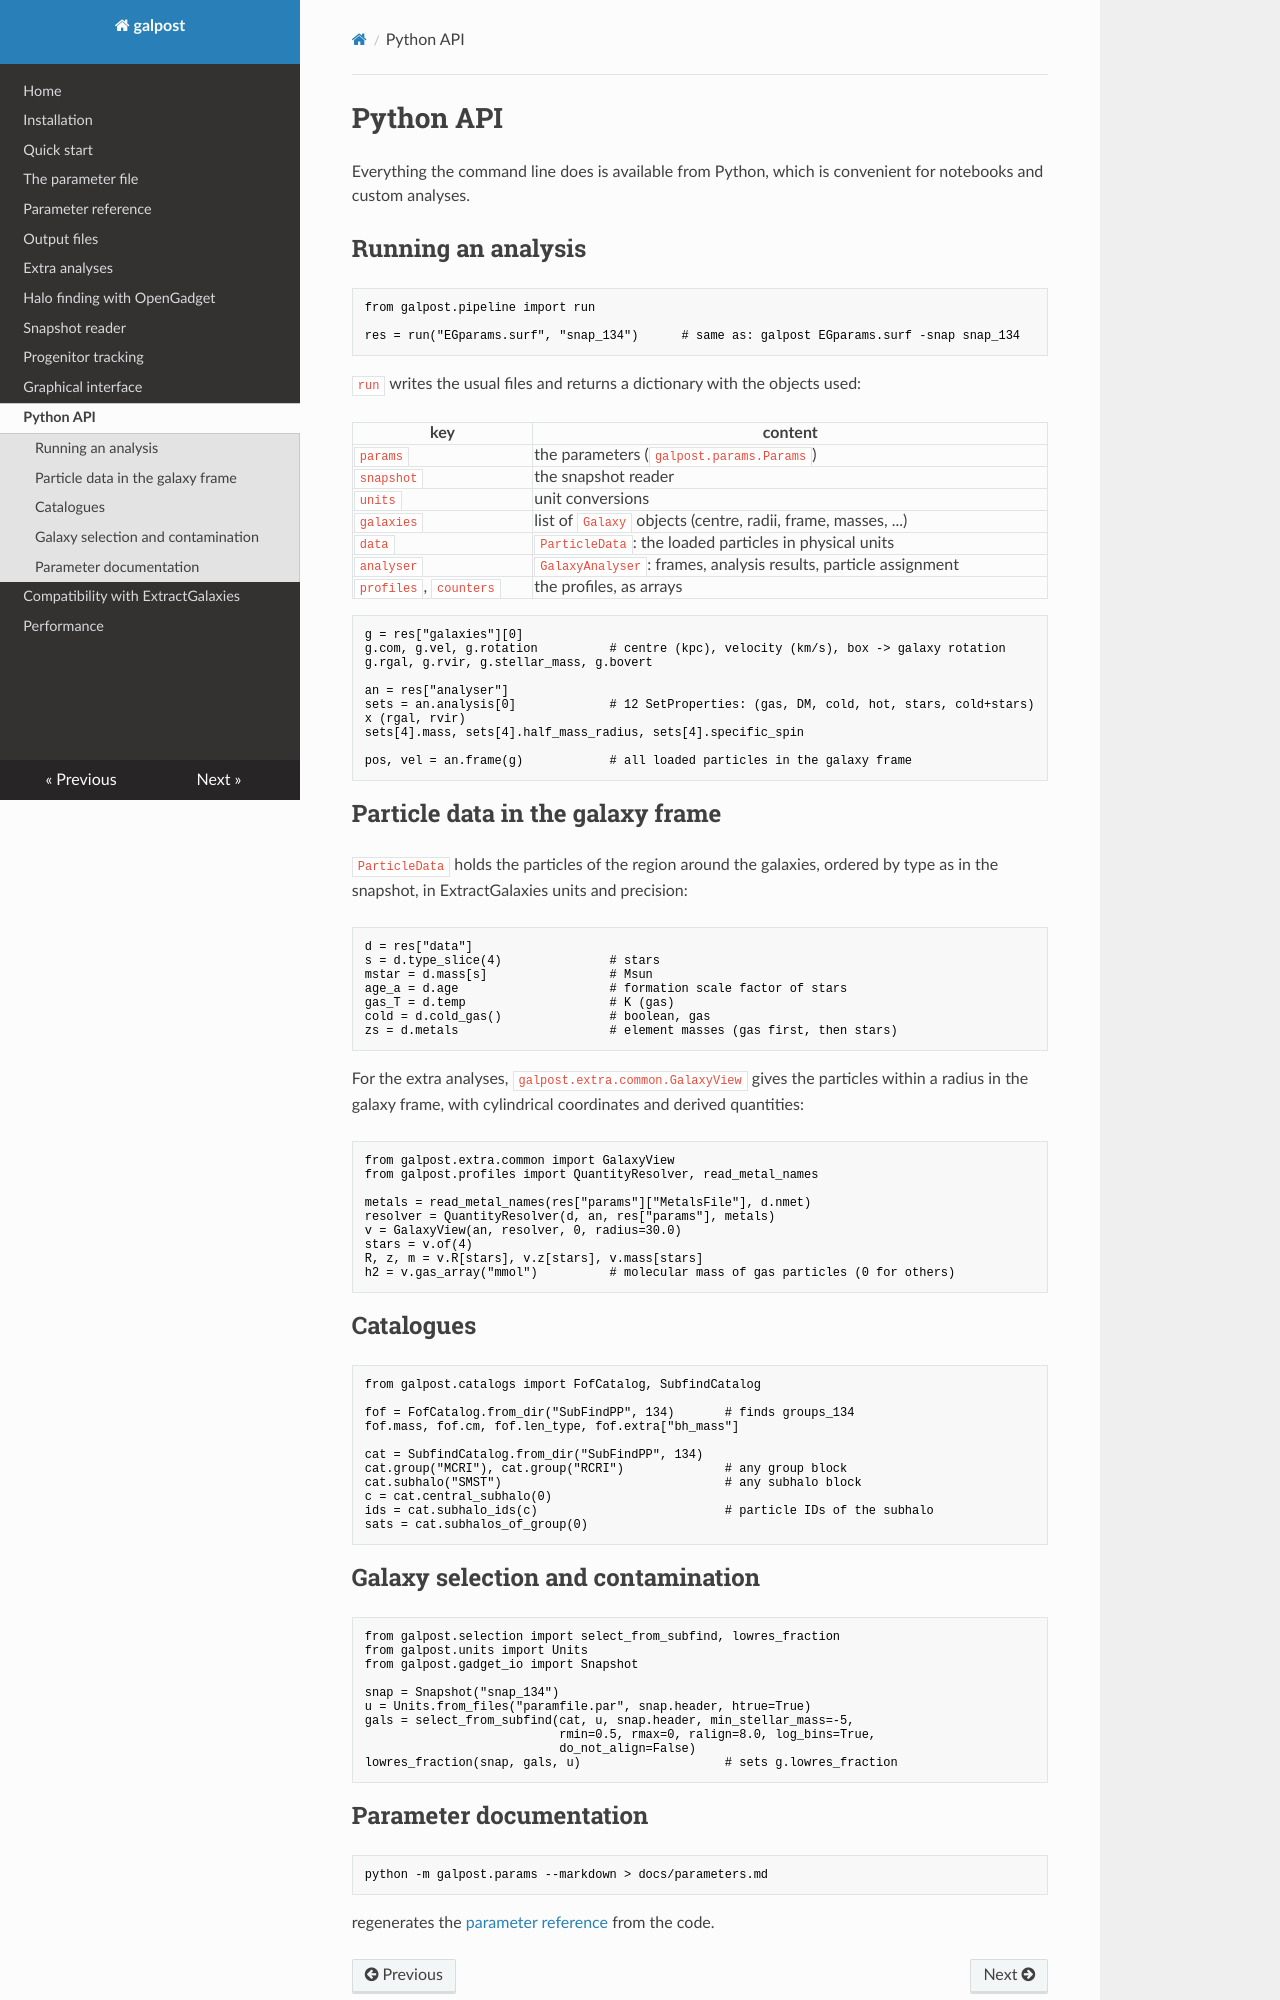

repository: gmurante/galpost · page: python_api/index.html · generator: mkdocs

# Python API

Everything the command line does is available from Python, which is convenient
for notebooks and custom analyses.

## Running an analysis

```python
from galpost.pipeline import run

res = run("EGparams.surf", "snap_134")      # same as: galpost EGparams.surf -snap snap_134
```

`run` writes the usual files and returns a dictionary with the objects used:

| key | content |
|---|---|
| `params` | the parameters (`galpost.params.Params`) |
| `snapshot` | the snapshot reader |
| `units` | unit conversions |
| `galaxies` | list of `Galaxy` objects (centre, radii, frame, masses, ...) |
| `data` | `ParticleData`: the loaded particles in physical units |
| `analyser` | `GalaxyAnalyser`: frames, analysis results, particle assignment |
| `profiles`, `counters` | the profiles, as arrays |

```python
g = res["galaxies"][0]
g.com, g.vel, g.rotation          # centre (kpc), velocity (km/s), box -> galaxy rotation
g.rgal, g.rvir, g.stellar_mass, g.bovert

an = res["analyser"]
sets = an.analysis[0]             # 12 SetProperties: (gas, DM, cold, hot, stars, cold+stars) x (rgal, rvir)
sets[4].mass, sets[4].half_mass_radius, sets[4].specific_spin

pos, vel = an.frame(g)            # all loaded particles in the galaxy frame
```

## Particle data in the galaxy frame

`ParticleData` holds the particles of the region around the galaxies, ordered
by type as in the snapshot, in ExtractGalaxies units and precision:

```python
d = res["data"]
s = d.type_slice(4)               # stars
mstar = d.mass[s]                 # Msun
age_a = d.age                     # formation scale factor of stars
gas_T = d.temp                    # K (gas)
cold = d.cold_gas()               # boolean, gas
zs = d.metals                     # element masses (gas first, then stars)
```

For the extra analyses, `galpost.extra.common.GalaxyView` gives the particles
within a radius in the galaxy frame, with cylindrical coordinates and derived
quantities:

```python
from galpost.extra.common import GalaxyView
from galpost.profiles import QuantityResolver, read_metal_names

metals = read_metal_names(res["params"]["MetalsFile"], d.nmet)
resolver = QuantityResolver(d, an, res["params"], metals)
v = GalaxyView(an, resolver, 0, radius=30.0)
stars = v.of(4)
R, z, m = v.R[stars], v.z[stars], v.mass[stars]
h2 = v.gas_array("mmol")          # molecular mass of gas particles (0 for others)
```

## Catalogues

```python
from galpost.catalogs import FofCatalog, SubfindCatalog

fof = FofCatalog.from_dir("SubFindPP", 134)       # finds groups_134
fof.mass, fof.cm, fof.len_type, fof.extra["bh_mass"]

cat = SubfindCatalog.from_dir("SubFindPP", 134)
cat.group("MCRI"), cat.group("RCRI")              # any group block
cat.subhalo("SMST")                               # any subhalo block
c = cat.central_subhalo(0)
ids = cat.subhalo_ids(c)                          # particle IDs of the subhalo
sats = cat.subhalos_of_group(0)
```

## Galaxy selection and contamination

```python
from galpost.selection import select_from_subfind, lowres_fraction
from galpost.units import Units
from galpost.gadget_io import Snapshot

snap = Snapshot("snap_134")
u = Units.from_files("paramfile.par", snap.header, htrue=True)
gals = select_from_subfind(cat, u, snap.header, min_stellar_mass=-5,
                           rmin=0.5, rmax=0, ralign=8.0, log_bins=True,
                           do_not_align=False)
lowres_fraction(snap, gals, u)                    # sets g.lowres_fraction
```
